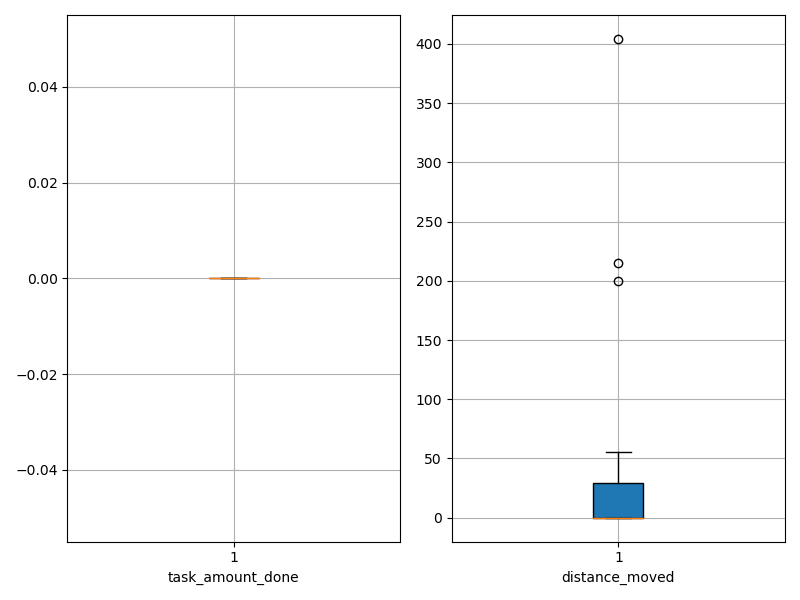

The table this chart was drawn from, first rows:
agent_id, task_amount_done, distance_moved
0, 0.0, 0.0
1, 0.0, 0.0
2, 0.0, 0.0
3, 0.0, 0.0
4, 0.0, 0.0
5, 0.0, 0.0
6, 0.0, 0.0
7, 0.0, 0.0
8, 0.0, 0.0
9, 0.0, 0.0
10, 0.0, 200.2
11, 0.0, 37.3
12, 0.0, 55.28
13, 0.0, 15.5
14, 0.0, 3.9
15, 0.0, 215.2
16, 0.0, 0.0
17, 0.0, 404.3
18, 0.0, 0.0
19, 0.0, 26.5
